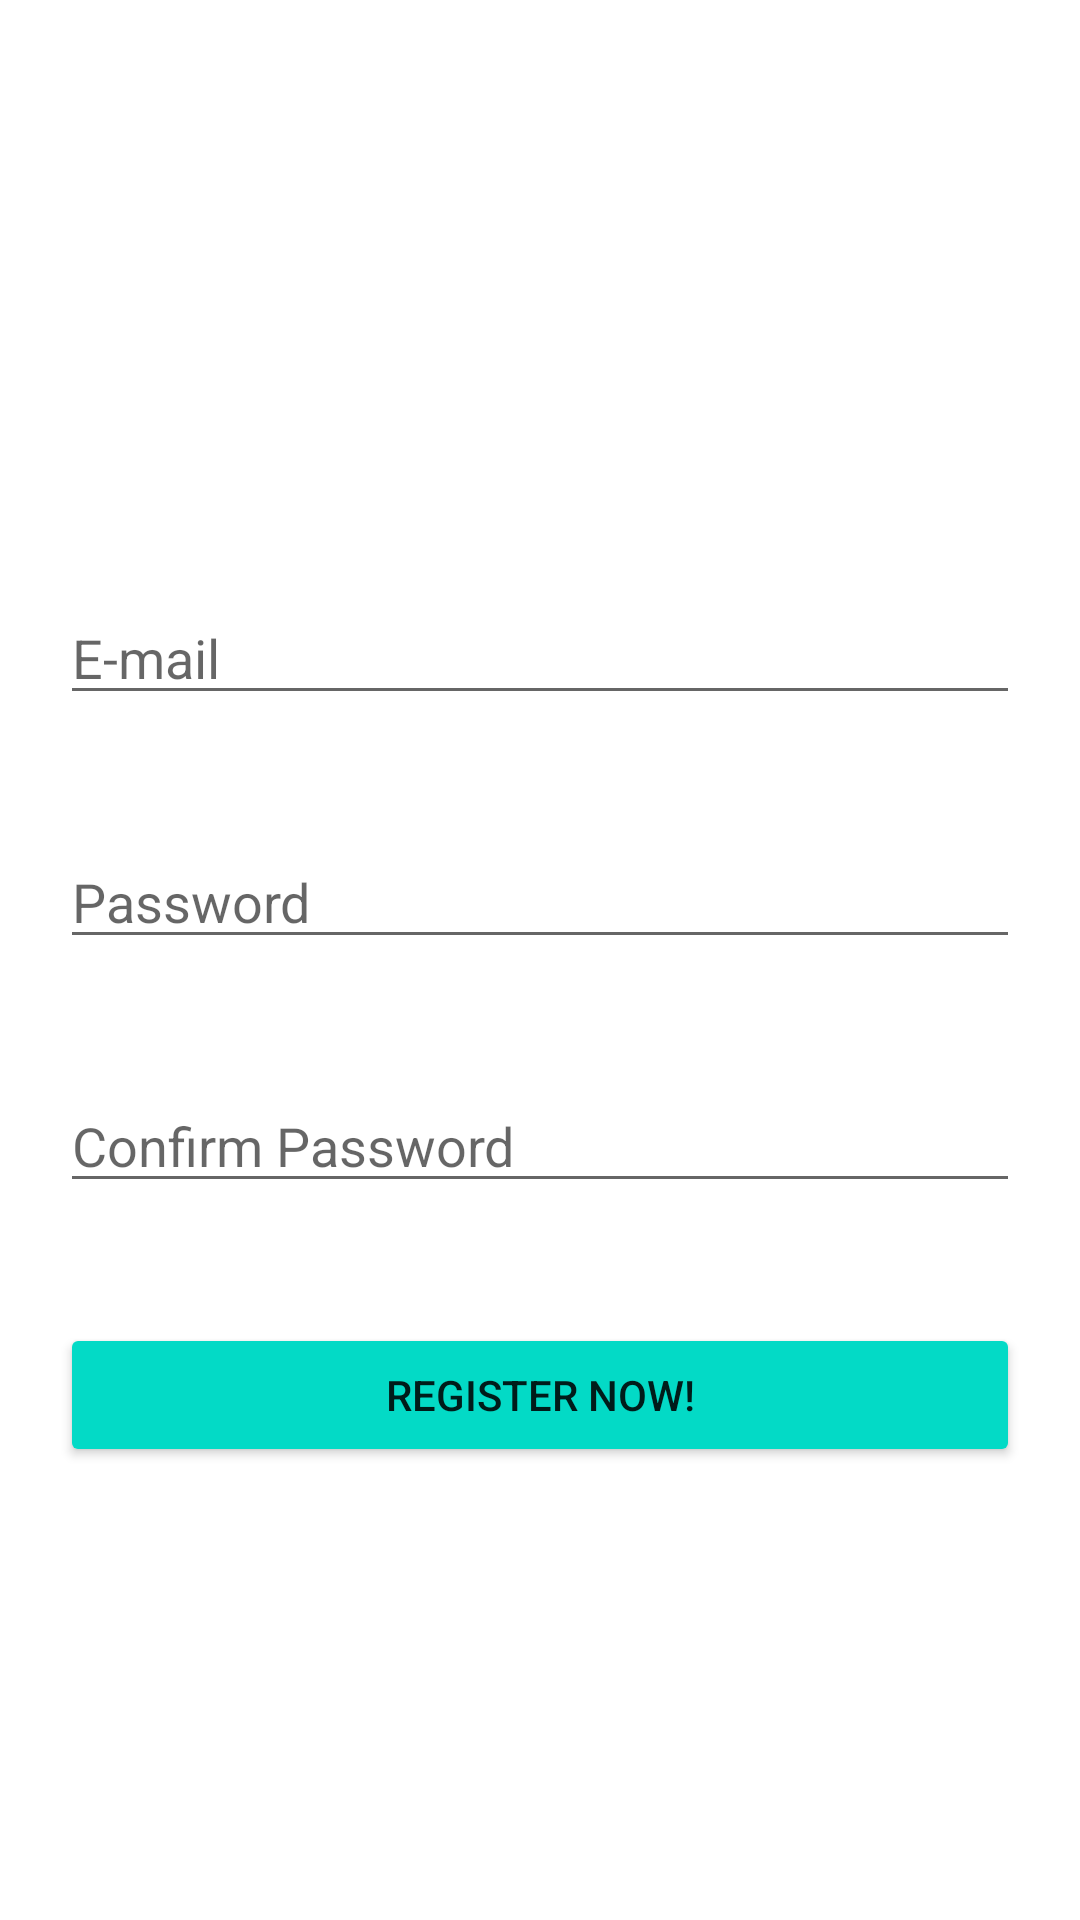

Android layout source for this screen:
<!-- AndroidManifest.xml: application theme Theme.DORA2 -->
<!-- res/layout/activity_register.xml -->
<?xml version="1.0" encoding="utf-8"?>
<RelativeLayout xmlns:android="http://schemas.android.com/apk/res/android"
    xmlns:app="http://schemas.android.com/apk/res-auto"
    xmlns:tools="http://schemas.android.com/tools"
    android:layout_width="match_parent"
    android:layout_height="match_parent"
    tools:context=".RegisterActivity"
    android:background="@color/grey">
    <TextView
        android:id="@+id/txtRegister"
        android:layout_width="match_parent"
        android:layout_height="wrap_content"
        android:layout_marginTop="100dp"
        android:paddingTop="50dp"
        android:text="@string/txt_login"
        android:textSize="20sp"
        android:textAlignment="center"
        android:textColor="@color/design_default_color_on_primary"/>
    <EditText
        android:id="@+id/txtEmailR"
        android:layout_width="match_parent"
        android:layout_height="wrap_content"
        android:layout_below="@+id/txtRegister"
        android:hint="@string/txt_hint_email"
        android:layout_margin="20dp"
        android:inputType="textEmailAddress"
        android:textColor="@color/design_default_color_on_primary"/>
    <EditText
        android:id="@+id/txtPasswordR"
        android:layout_width="match_parent"
        android:layout_height="wrap_content"
        android:layout_below="@+id/txtEmailR"
        android:hint="@string/txt_hint_pss"
        android:layout_margin="20dp"
        android:inputType="textPassword"
        android:textColor="@color/design_default_color_on_primary"/>
    <EditText
        android:id="@+id/txtRepeatPss"
        android:layout_width="match_parent"
        android:layout_height="wrap_content"
        android:layout_below="@+id/txtPasswordR"
        android:hint="@string/txt_hint_pss2"
        android:layout_margin="20dp"
        android:inputType="textPassword"
        android:textColor="@color/design_default_color_on_primary"/>
    <Button
        android:id="@+id/btnRegister"
        android:layout_width="match_parent"
        android:layout_height="wrap_content"
        android:layout_below="@+id/txtRepeatPss"
        android:text="@string/btn_register"
        android:layout_margin="20dp"
        android:backgroundTint="@color/design_default_color_secondary"/>
    <TextView
        android:id="@+id/txtLogin"
        android:layout_width="match_parent"
        android:layout_height="wrap_content"
        android:text="@string/txt_backLogin"
        android:layout_below="@+id/btnRegister"
        android:textAlignment="center"
        android:layout_marginBottom="20dp"
        android:textColor="@color/design_default_color_on_primary"/>

</RelativeLayout>
<!-- resources referenced by this layout -->
<resources>
  <string name="btn_register">Register now!</string>
  <string name="txt_backLogin">Already have an account? \n Tap me!</string>
  <string name="txt_hint_email">E-mail</string>
  <string name="txt_hint_pss">Password</string>
  <string name="txt_hint_pss2">Confirm Password</string>
  <string name="txt_login">Welcome to the DORA app!</string>
  <style name="Theme.DORA2" parent="Theme.MaterialComponents.DayNight.DarkActionBar">
          
          <item name="colorPrimary">@color/purple_500</item>
          <item name="colorPrimaryVariant">@color/purple_700</item>
          <item name="colorOnPrimary">@color/white</item>
          
          <item name="colorSecondary">@color/teal_200</item>
          <item name="colorSecondaryVariant">@color/teal_700</item>
          <item name="colorOnSecondary">@color/black</item>
          
          <item name="android:statusBarColor" tools:targetApi="l">?attr/colorPrimaryVariant</item>
          
      </style>
  <!-- not gathered from this repository: default colours our renderer supplied (Android Studio template values) -->
  <color name="purple_500">#FF6200EE</color>
  <color name="purple_700">#FF3700B3</color>
  <color name="teal_200">#FF03DAC5</color>
  <color name="teal_700">#FF018786</color>
  <color name="black">#FF000000</color>
  <color name="white">#FFFFFFFF</color>
</resources>
